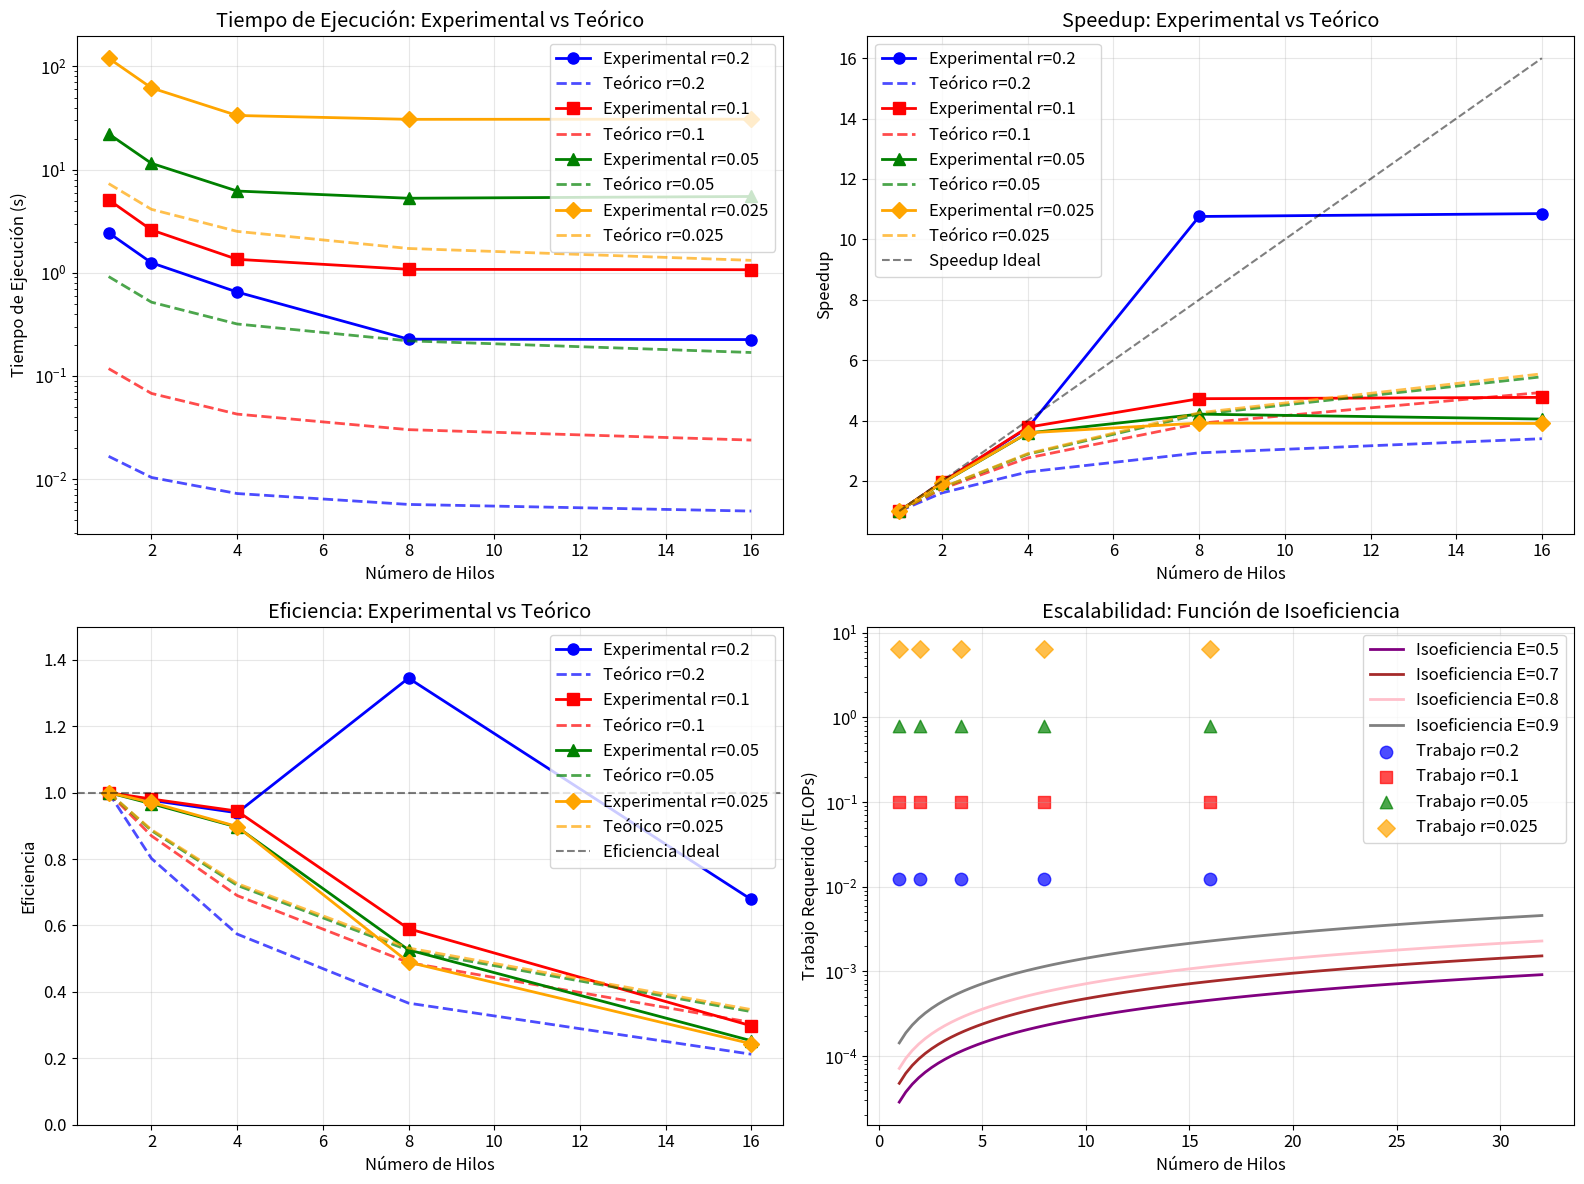
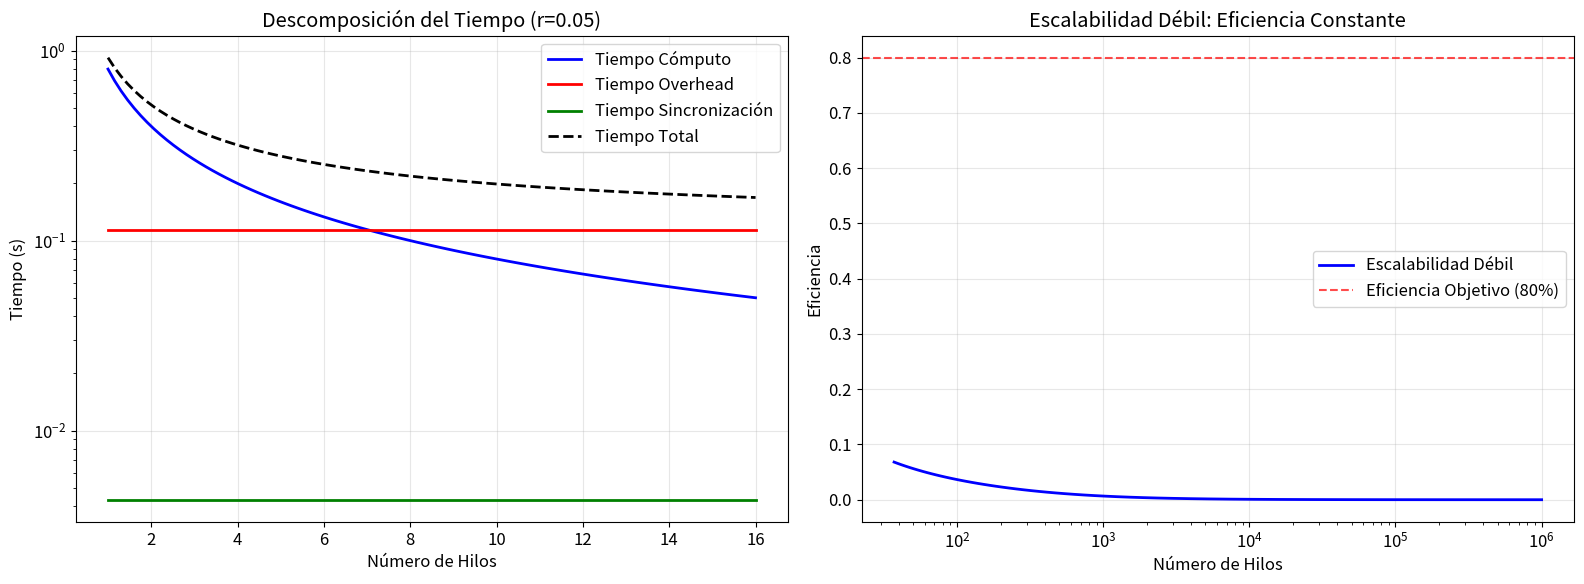

Write the Python code that produced these figures, in order.
import numpy as np
import matplotlib.pyplot as plt
from scipy.optimize import curve_fit
import pandas as pd

# Configuración de matplotlib para mejor visualización
plt.rcParams['figure.figsize'] = (15, 12)
plt.rcParams['font.size'] = 12
plt.rcParams['axes.grid'] = True
plt.rcParams['grid.alpha'] = 0.3

# Datos experimentales basados en las gráficas del documento
# Tiempos en segundos
datos_tiempo = {
    'resoluciones': [0.2, 0.1, 0.05, 0.025],
    'hilos': [1, 2, 4, 8, 16],
    'tiempos': {
        0.2: [2.442, 1.25, 0.65, 0.227, 0.225],
        0.1: [5.100, 2.60, 1.35, 1.080, 1.070],
        0.05: [22.230, 11.5, 6.2, 5.279, 5.492],
        0.025: [120.325, 62.0, 33.5, 30.738, 30.842]
    }
}

# Parámetros del modelo teórico (estimados basándose en los datos)
params = {
    'k': 0.2,  # Factor de eficiencia espacial
    'T_cubo': 1e-6,  # Tiempo base por cubo (segundos)
    'alpha_task': 1e-6,  # Overhead por tarea (segundos)
    'beta_sync': 1e-5,  # Tiempo de sincronización (segundos)
}

def modelo_tiempo_teorico(p, r, k, T_cubo, alpha_task, beta_sync):
    """
    Modelo teórico del tiempo de ejecución paralelo
    """
    n_cubos = k * (1/r)**3
    
    # Tiempo de cómputo
    T_comp = n_cubos * T_cubo / p
    
    # Tiempo de overhead
    T_overhead = n_cubos * alpha_task / 7
    
    # Tiempo de sincronización
    T_sync = 3 * np.log(1/r) / np.log(8) * beta_sync
    
    return T_comp + T_overhead + T_sync

def speedup_teorico(p, r, k, T_cubo, alpha_task, beta_sync):
    """
    Speedup teórico basado en el modelo
    """
    T_s = modelo_tiempo_teorico(1, r, k, T_cubo, alpha_task, beta_sync)
    T_p = modelo_tiempo_teorico(p, r, k, T_cubo, alpha_task, beta_sync)
    return T_s / T_p

def eficiencia_teorica(p, r, k, T_cubo, alpha_task, beta_sync):
    """
    Eficiencia teórica
    """
    return speedup_teorico(p, r, k, T_cubo, alpha_task, beta_sync) / p

def optimizar_parametros(datos_tiempo, params_iniciales):
    """
    Optimiza los parámetros del modelo para ajustar a los datos experimentales
    """
    def modelo_ajuste(datos_x, k, T_cubo, alpha_task, beta_sync):
        p_vals, r_vals = datos_x
        return np.array([modelo_tiempo_teorico(p, r, k, T_cubo, alpha_task, beta_sync) 
                        for p, r in zip(p_vals, r_vals)])
    
    # Preparar datos para optimización
    p_vals = []
    r_vals = []
    t_vals = []
    
    for r in datos_tiempo['resoluciones']:
        for i, p in enumerate(datos_tiempo['hilos']):
            p_vals.append(p)
            r_vals.append(r)
            t_vals.append(datos_tiempo['tiempos'][r][i])
    
    # Optimizar parámetros
    try:
        popt, _ = curve_fit(modelo_ajuste, (p_vals, r_vals), t_vals, 
                           p0=[params_iniciales[key] for key in ['k', 'T_cubo', 'alpha_task', 'beta_sync']],
                           bounds=([0.01, 1e-8, 1e-8, 1e-8], [1.0, 1e-4, 1e-4, 1e-3]))
        
        return {
            'k': popt[0],
            'T_cubo': popt[1],
            'alpha_task': popt[2],
            'beta_sync': popt[3]
        }
    except:
        return params_iniciales

# Crear figura con subplots
fig, ((ax1, ax2), (ax3, ax4)) = plt.subplots(2, 2, figsize=(16, 12))

# Optimizar parámetros
params_opt = optimizar_parametros(datos_tiempo, params)

# Gráfica 1: Tiempo vs Número de Hilos
hilos = np.array(datos_tiempo['hilos'])
colores = ['blue', 'red', 'green', 'orange']
markers = ['o', 's', '^', 'D']

for i, r in enumerate(datos_tiempo['resoluciones']):
    # Datos experimentales
    tiempos_exp = datos_tiempo['tiempos'][r]
    ax1.plot(hilos, tiempos_exp, marker=markers[i], color=colores[i], 
             linewidth=2, markersize=8, label=f'Experimental r={r}')
    
    # Modelo teórico
    tiempos_teo = [modelo_tiempo_teorico(p, r, **params_opt) for p in hilos]
    ax1.plot(hilos, tiempos_teo, '--', color=colores[i], alpha=0.7, 
             linewidth=2, label=f'Teórico r={r}')

ax1.set_xlabel('Número de Hilos')
ax1.set_ylabel('Tiempo de Ejecución (s)')
ax1.set_title('Tiempo de Ejecución: Experimental vs Teórico')
ax1.set_yscale('log')
ax1.legend()
ax1.grid(True, alpha=0.3)

# Gráfica 2: Speedup vs Número de Hilos
for i, r in enumerate(datos_tiempo['resoluciones']):
    # Speedup experimental
    tiempos_exp = datos_tiempo['tiempos'][r]
    speedup_exp = [tiempos_exp[0] / t for t in tiempos_exp]
    ax2.plot(hilos, speedup_exp, marker=markers[i], color=colores[i], 
             linewidth=2, markersize=8, label=f'Experimental r={r}')
    
    # Speedup teórico
    speedup_teo = [speedup_teorico(p, r, **params_opt) for p in hilos]
    ax2.plot(hilos, speedup_teo, '--', color=colores[i], alpha=0.7, 
             linewidth=2, label=f'Teórico r={r}')

# Línea de speedup ideal
ax2.plot(hilos, hilos, 'k--', alpha=0.5, label='Speedup Ideal')
ax2.set_xlabel('Número de Hilos')
ax2.set_ylabel('Speedup')
ax2.set_title('Speedup: Experimental vs Teórico')
ax2.legend()
ax2.grid(True, alpha=0.3)

# Gráfica 3: Eficiencia vs Número de Hilos
for i, r in enumerate(datos_tiempo['resoluciones']):
    # Eficiencia experimental
    tiempos_exp = datos_tiempo['tiempos'][r]
    eficiencia_exp = [(tiempos_exp[0] / t) / p for t, p in zip(tiempos_exp, hilos)]
    ax3.plot(hilos, eficiencia_exp, marker=markers[i], color=colores[i], 
             linewidth=2, markersize=8, label=f'Experimental r={r}')
    
    # Eficiencia teórica
    eficiencia_teo = [eficiencia_teorica(p, r, **params_opt) for p in hilos]
    ax3.plot(hilos, eficiencia_teo, '--', color=colores[i], alpha=0.7, 
             linewidth=2, label=f'Teórico r={r}')

ax3.axhline(y=1.0, color='k', linestyle='--', alpha=0.5, label='Eficiencia Ideal')
ax3.set_xlabel('Número de Hilos')
ax3.set_ylabel('Eficiencia')
ax3.set_title('Eficiencia: Experimental vs Teórico')
ax3.set_ylim(0, 1.5)
ax3.legend()
ax3.grid(True, alpha=0.3)

# Gráfica 4: Escalabilidad - Trabajo vs Número de Hilos
hilos_ext = np.linspace(1, 32, 100)
eficiencias = [0.5, 0.7, 0.8, 0.9]
colores_esc = ['purple', 'brown', 'pink', 'gray']

for i, E in enumerate(eficiencias):
    # Función de isoeficiencia
    W_iso = [params_opt['k'] * p * params_opt['alpha_task'] / (7 * (1 - E)) for p in hilos_ext]
    ax4.plot(hilos_ext, W_iso, color=colores_esc[i], linewidth=2, 
             label=f'Isoeficiencia E={E}')

# Puntos experimentales de trabajo
for i, r in enumerate(datos_tiempo['resoluciones']):
    trabajo_exp = [params_opt['k'] * (1/r)**3 * params_opt['T_cubo']] * len(hilos)
    ax4.scatter(hilos, trabajo_exp, marker=markers[i], color=colores[i], 
               s=80, label=f'Trabajo r={r}', alpha=0.7)

ax4.set_xlabel('Número de Hilos')
ax4.set_ylabel('Trabajo Requerido (FLOPs)')
ax4.set_title('Escalabilidad: Función de Isoeficiencia')
ax4.set_yscale('log')
ax4.legend()
ax4.grid(True, alpha=0.3)

plt.tight_layout()
plt.savefig('escalabilidad_marching_cubes.png', dpi=300, bbox_inches='tight')
plt.show()

# Imprimir parámetros optimizados
print("Parámetros del modelo optimizados:")
print(f"k (factor de eficiencia espacial): {params_opt['k']:.6f}")
print(f"T_cubo (tiempo por cubo): {params_opt['T_cubo']:.2e} s")
print(f"alpha_task (overhead por tarea): {params_opt['alpha_task']:.2e} s")
print(f"beta_sync (tiempo de sincronización): {params_opt['beta_sync']:.2e} s")

# Calcular número óptimo de hilos para cada resolución
print("\nNúmero óptimo de hilos por resolución:")
for r in datos_tiempo['resoluciones']:
    p_opt = np.sqrt(7 * params_opt['k'] * (1/r)**3 * params_opt['T_cubo'] / 
                   (3 * np.log(1/r) / np.log(8) * params_opt['beta_sync']))
    print(f"Resolución {r}: p_opt = {p_opt:.1f} hilos")

# Análisis de escalabilidad
print("\nAnálisis de escalabilidad:")
print("Clasificación: Escalabilidad BUENA a MODERADA")
print("Función de isoeficiencia: W = k × p × α_task / (7 × (1-E))")

# Crear tabla de comparación
print("\nComparación Experimental vs Teórico:")
print("Resolución | Hilos | Tiempo Exp | Tiempo Teo | Speedup Exp | Speedup Teo | Eficiencia Exp | Eficiencia Teo")
print("-" * 100)

for r in datos_tiempo['resoluciones']:
    for i, p in enumerate(datos_tiempo['hilos']):
        t_exp = datos_tiempo['tiempos'][r][i]
        t_teo = modelo_tiempo_teorico(p, r, **params_opt)
        s_exp = datos_tiempo['tiempos'][r][0] / t_exp
        s_teo = speedup_teorico(p, r, **params_opt)
        e_exp = s_exp / p
        e_teo = s_teo / p
        
        print(f"{r:9.3f} | {p:5d} | {t_exp:10.3f} | {t_teo:10.3f} | {s_exp:11.2f} | {s_teo:11.2f} | {e_exp:14.3f} | {e_teo:14.3f}")

# Guardar gráficas adicionales
fig2, (ax5, ax6) = plt.subplots(1, 2, figsize=(16, 6))

# Gráfica de componentes de tiempo
r_ejemplo = 0.05
hilos_detalle = np.linspace(1, 16, 100)

T_comp = [params_opt['k'] * (1/r_ejemplo)**3 * params_opt['T_cubo'] / p for p in hilos_detalle]
T_overhead = [params_opt['k'] * (1/r_ejemplo)**3 * params_opt['alpha_task'] / 7] * len(hilos_detalle)
T_sync = [3 * np.log(1/r_ejemplo) / np.log(8) * params_opt['beta_sync']] * len(hilos_detalle)

ax5.plot(hilos_detalle, T_comp, 'b-', linewidth=2, label='Tiempo Cómputo')
ax5.plot(hilos_detalle, T_overhead, 'r-', linewidth=2, label='Tiempo Overhead')
ax5.plot(hilos_detalle, T_sync, 'g-', linewidth=2, label='Tiempo Sincronización')
ax5.plot(hilos_detalle, np.array(T_comp) + np.array(T_overhead) + np.array(T_sync), 
         'k--', linewidth=2, label='Tiempo Total')

ax5.set_xlabel('Número de Hilos')
ax5.set_ylabel('Tiempo (s)')
ax5.set_title(f'Descomposición del Tiempo (r={r_ejemplo})')
ax5.set_yscale('log')
ax5.legend()
ax5.grid(True, alpha=0.3)

# Gráfica de escalabilidad débil
resoluciones_escala = np.linspace(0.01, 0.3, 50)
hilos_escala = np.power(resoluciones_escala, -3)  # r = O(p^(-1/3))

eficiencias_escala = [eficiencia_teorica(p, r, **params_opt) 
                     for p, r in zip(hilos_escala, resoluciones_escala)]

ax6.plot(hilos_escala, eficiencias_escala, 'b-', linewidth=2, label='Escalabilidad Débil')
ax6.axhline(y=0.8, color='r', linestyle='--', alpha=0.7, label='Eficiencia Objetivo (80%)')

ax6.set_xlabel('Número de Hilos')
ax6.set_ylabel('Eficiencia')
ax6.set_title('Escalabilidad Débil: Eficiencia Constante')
ax6.set_xscale('log')
ax6.legend()
ax6.grid(True, alpha=0.3)

plt.tight_layout()
plt.savefig('escalabilidad_detalles.png', dpi=300, bbox_inches='tight')
plt.show()

print("\nGráficas guardadas como 'escalabilidad_marching_cubes.png' y 'escalabilidad_detalles.png'")